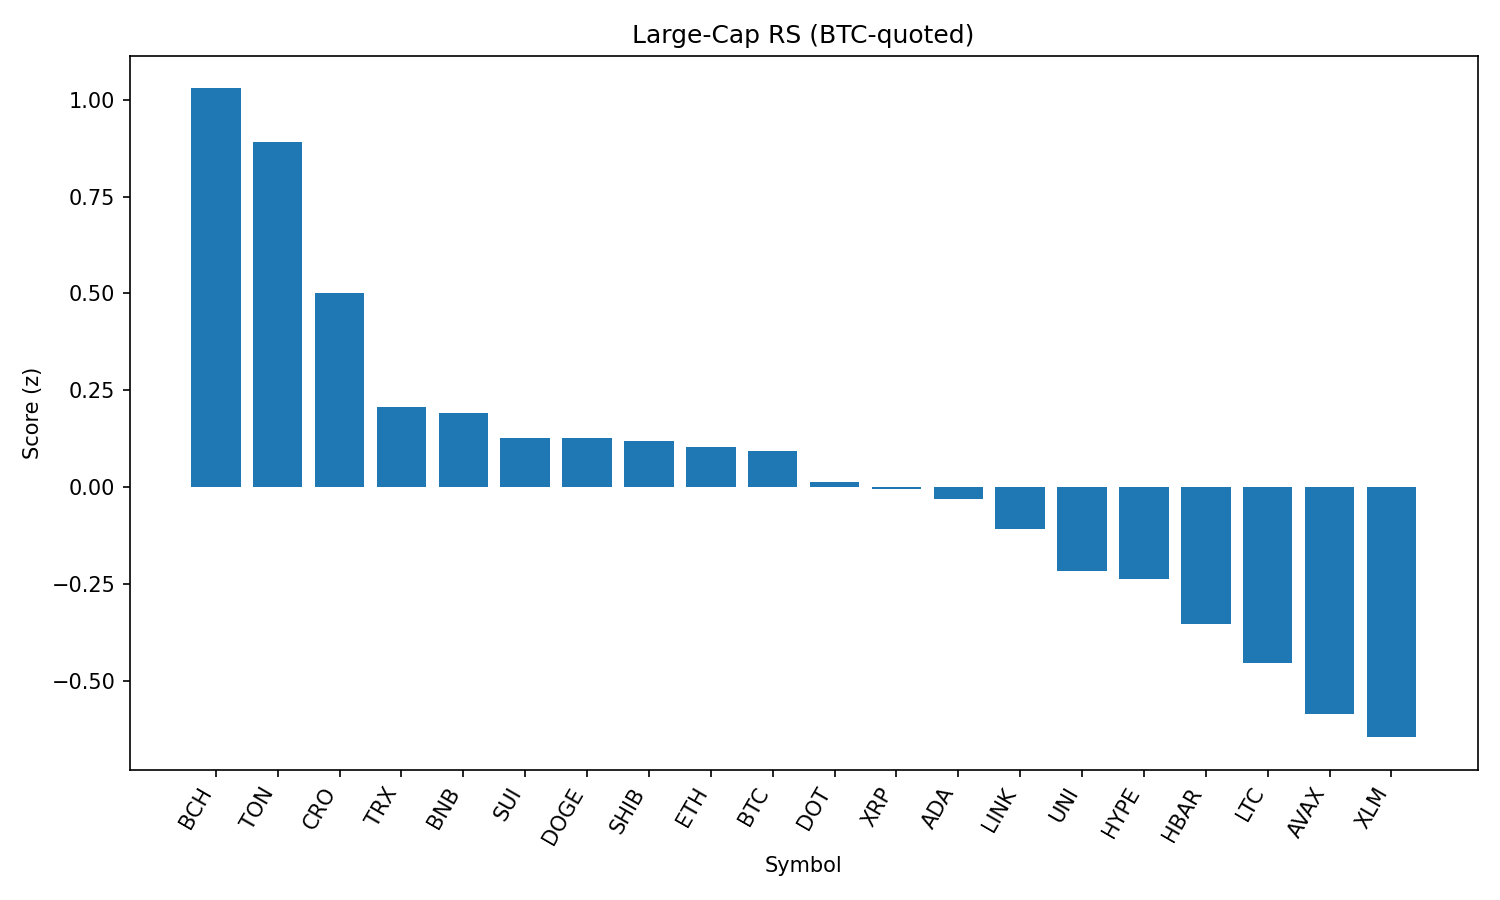

Values plotted in this chart, from the file beside it:
rank, name, symbol, price_btc, price_usd, pct_1h_btc, pct_24h_btc, pct_7d_btc, market_cap_rank, market_cap_usd, volume_usd, score
1, Bitcoin Cash, BCH, 0.004998, 543, 0.3408, 1.353, -2.38, 21, 10805276567, 175435673, 1.029
2, Toncoin, TON, 2.878e-05, 3.13, 0.2645, 1.558, -1.701, 28, 8027914744, 135038044, 0.8907
3, Cronos, CRO, 2.86e-06, 0.3105, -0.746, 9.267, 110.2, 22, 10418019956, 790782671, 0.4998
4, TRON, TRX, 3.11e-06, 0.3383, 0.108, -0.4718, -0.823, 10, 32013831821, 534174436, 0.2074
5, BNB, BNB, 0.007898, 858.1, 0.1058, -0.6886, 3.131, 5, 119390325429, 761912292, 0.1923
6, Sui, SUI, 3.022e-05, 3.28, 0.01349, 0.5774, -6.03, 19, 11528751696, 772317123, 0.1279
7, Dogecoin, DOGE, 1.98e-06, 0.2149, -0.0221, 0.9918, -4.071, 9, 32372077859, 1056188703, 0.126
8, Shiba Inu, SHIB, 1.13358e-10, 1.232e-05, -0.02844, 0.9589, -1.33, 30, 7254206549, 156633997, 0.1199
9, Ethereum, ETH, 0.03997, 4342, 0.04542, -0.4353, -3.164, 2, 524195080271, 19593052536, 0.1042
10, Bitcoin, BTC, 1.0, 108636, 0.0, 0.0, 0.0, 1, 2163007847771, 29338768608, 0.09405
11, Polkadot, DOT, 3.482e-05, 3.78, 0.004723, -0.01008, -5.484, 35, 5754741572, 183995821, 0.01393
12, XRP, XRP, 2.582e-05, 2.81, 0.008146, -0.4028, -1.582, 4, 166851669629, 4043210533, -0.004502
13, Cardano, ADA, 7.53e-06, 0.8182, 0.02695, -0.6364, -4.959, 11, 29834077484, 1148876423, -0.02976
14, Chainlink, LINK, 0.0002148, 23.33, 0.01728, -0.9576, -5.388, 13, 15815169020, 754081414, -0.1081
15, Uniswap, UNI, 8.892e-05, 9.66, -0.1398, 0.7692, -9.409, 34, 5798147587, 218789093, -0.2174
16, Hyperliquid, HYPE, 0.000404, 43.89, -0.05321, -1.111, 4.447, 17, 11886524556, 171032327, -0.2369
17, Hedera, HBAR, 2.07e-06, 0.225, -0.09268, -0.916, -4.713, 24, 9536595485, 190776948, -0.3528
18, Litecoin, LTC, 0.001011, 109.8, -0.1792, -0.3536, -3.631, 27, 8372129883, 352219611, -0.4541
19, Avalanche, AVAX, 0.0002175, 23.62, -0.2875, 0.3803, -3.569, 23, 9974418241, 319787518, -0.5848
20, Stellar, XLM, 3.29e-06, 0.3574, -0.2142, -0.8337, -8.94, 20, 11214221900, 204553109, -0.646
21, Solana, SOL, 0.001843, 200.2, -0.2892, -1.53, 4.042, 6, 108226835040, 6352545716, -0.8309
